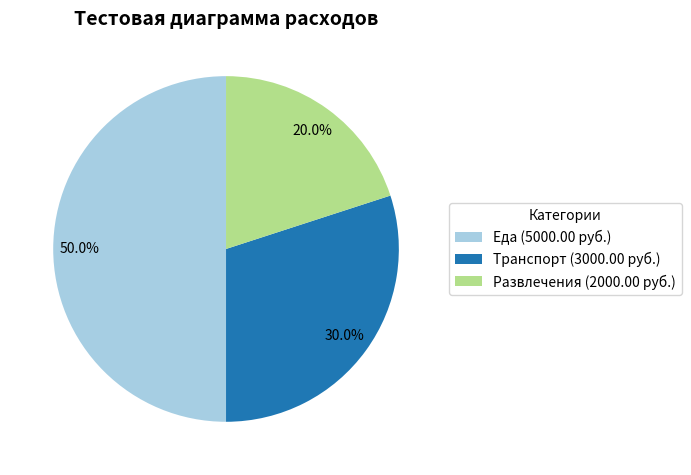

This chart was generated by the following Python code:
"""
Модуль visualizer.py
Содержит класс FinanceVisualizer.
Отвечает исключительно за построение круговых диаграмм (pie charts)
на основе переданных данных. Инкапсулирует логику визуализации,
соответствует принципу единственной ответственности (SRP).
Названия классов — CamelCase, методов — snake_case (PEP 8).
"""

import matplotlib.pyplot as plt
from typing import List, Tuple


class FinanceVisualizer:
    """
    Класс FinanceVisualizer строит круговые диаграммы расходов и доходов
    по категориям, используя библиотеку matplotlib.
    """

    @staticmethod
    def plot_pie_chart(
        data: List[Tuple[str, float]],
        title: str = "Расходы по категориям",
        save_path: str = "",
    ) -> None:
        """
        Строит круговую диаграмму на основе переданного списка данных.
        Параметры:
            data (List[Tuple[str, float]]): Список кортежей (категория, сумма).
            title (str): Заголовок диаграммы.
            save_path (str): Если указан, сохраняет диаграмму в файл.
                             Иначе отображает в интерактивном окне.
        Если data пуст, выводится сообщение, диаграмма не строится.
        """
        if not data:
            print("Нет данных для построения диаграммы.")
            return

        labels = [item[0] for item in data]
        sizes = [item[1] for item in data]

        # Настройка визуального стиля
        plt.figure(figsize=(7, 7))
        colors = plt.cm.Paired.colors[: len(labels)] if len(labels) <= 12 else None

        # Построение круговой диаграммы
        wedges, texts, autotexts = plt.pie(
            sizes,
            labels=None,
            autopct="%1.1f%%",
            startangle=90,
            colors=colors,
            pctdistance=0.85,
        )

        # Легенда
        legend_labels = [
            f"{label} ({size:.2f} руб.)" for label, size in zip(labels, sizes)
        ]
        plt.legend(
            wedges,
            legend_labels,
            title="Категории",
            loc="center left",
            bbox_to_anchor=(1, 0, 0.5, 1),
        )

        plt.title(title, fontsize=14, fontweight="bold")
        plt.tight_layout()

        if save_path:
            plt.savefig(save_path, dpi=150, bbox_inches="tight")
            print(f"Диаграмма сохранена: {save_path}")
        else:
            plt.show()
        plt.close()


if __name__ == "__main__":
    # Тестовый пример
    test_data = [("Еда", 5000), ("Транспорт", 3000), ("Развлечения", 2000)]
    visualizer = FinanceVisualizer()
    visualizer.plot_pie_chart(test_data, "Тестовая диаграмма расходов")
